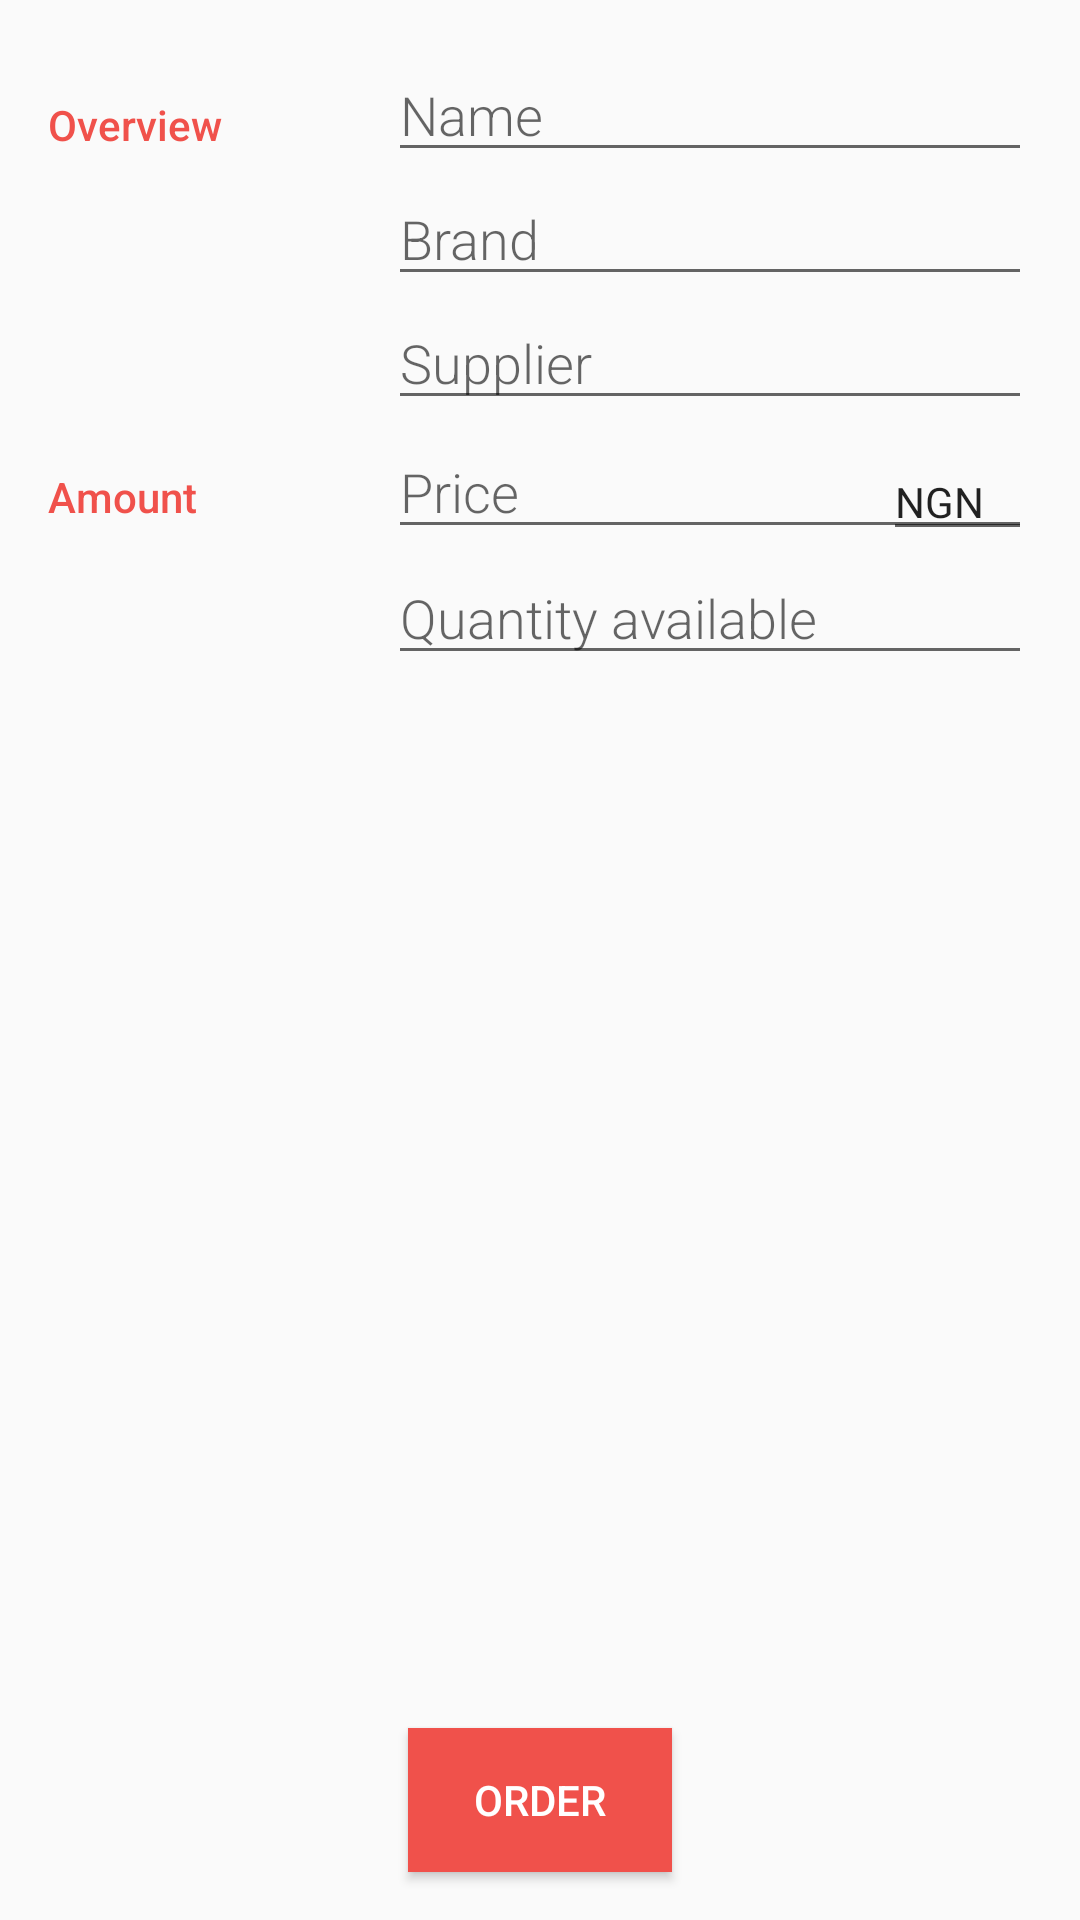

Produce the Android XML layout that renders to this screen, including the resource entries it uses.
<!-- AndroidManifest.xml: activity theme EditorTheme -->
<!-- res/layout/activity_editor.xml -->
<?xml version="1.0" encoding="utf-8"?>
<RelativeLayout
    xmlns:android="http://schemas.android.com/apk/res/android"
    xmlns:tools="http://schemas.android.com/tools"
    android:layout_height="match_parent"
    android:layout_width="match_parent">
<LinearLayout

    android:orientation="vertical"
    android:layout_width="match_parent"
    android:layout_height="match_parent"
    android:padding="16dp"
    tools:context=".EditorActivity">

    
    <LinearLayout
        android:layout_width="match_parent"
        android:layout_height="wrap_content"
        android:orientation="horizontal">

        
        <TextView
            android:text="@string/category_overview"
            style="@style/CategoryStyle"/>

        
        <LinearLayout
            android:layout_height="wrap_content"
            android:layout_width="0dp"
            android:layout_weight="2"
            android:paddingLeft="4dp"
            android:orientation="vertical">

            
            <EditText
                android:id="@+id/edit_product_name"
                android:layout_width="match_parent"
                android:layout_height="wrap_content"
                style="@style/EditorFieldStyle"
                android:hint="@string/hint_product_name"/>
            
            <EditText
                android:id="@+id/edit_product_brand"
                android:layout_width="match_parent"
                android:layout_height="wrap_content"
                style="@style/EditorFieldStyle"
                android:hint="@string/hint_product_brand"/>
            
            <EditText
                android:id="@+id/edit_product_supplier"
                android:layout_width="match_parent"
                android:layout_height="wrap_content"
                style="@style/EditorFieldStyle"
                android:hint="@string/hint_product_supplier"/>


        </LinearLayout>

    </LinearLayout>

    
    <LinearLayout
        android:layout_width="match_parent"
        android:layout_height="wrap_content"
        android:orientation="horizontal">

        
        <TextView
            android:text="@string/category_amount"
            style="@style/CategoryStyle"/>

        
        <RelativeLayout
            android:layout_height="wrap_content"
            android:layout_width="0dp"
            android:layout_weight="2"
            android:paddingLeft="4dp">

            
            <EditText
                android:id="@+id/edit_product_price"
                android:inputType="number"
                style="@style/EditorFieldStyle"
                android:hint="@string/hint_product_price"/>

            
            <EditText
                android:id="@+id/edit_currency"
                android:text="@string/currency_per_price"
                style="@style/EditorCurrencyStyle"/>
            
            <EditText
                android:id="@+id/edit_product_quantity"
                android:layout_width="match_parent"
                android:layout_height="wrap_content"
                android:inputType="number"
                android:layout_below="@id/edit_currency"
                style="@style/EditorFieldStyle"
                android:hint="@string/hint_product_quantity"/>

    </RelativeLayout>

    </LinearLayout>

    
    
</LinearLayout>
    <Button
        android:id="@+id/button_order"
        android:layout_width="wrap_content"
        android:layout_height="wrap_content"
        android:layout_alignParentBottom="true"
        android:layout_centerInParent="true"
        android:layout_marginBottom="@dimen/activity_margin"
        android:text="order"
        style="@style/ButtonStyle"/>


</RelativeLayout>
<!-- resources referenced by this layout -->
<resources>
  <dimen name="activity_margin">16dp</dimen>
  <string name="category_amount">Amount</string>
  <string name="category_overview">Overview</string>
  <string name="category_photo">Add Photo</string>
  <string name="currency_per_price">NGN</string>
  <string name="hint_product_brand">Brand</string>
  <string name="hint_product_name">Name</string>
  <string name="hint_product_price">Price</string>
  <string name="hint_product_quantity">Quantity available</string>
  <string name="hint_product_supplier">Supplier</string>
  <style name="ButtonStyle">
          <item name="android:background">@color/colorPrimary</item>
          <item name="android:textColor">#FFFFFF</item>
  
      </style>
  <style name="CategoryStyle">
          <item name="android:layout_height">wrap_content</item>
          <item name="android:layout_width">0dp</item>
          <item name="android:layout_weight">1</item>
          <item name="android:paddingTop">16dp</item>
          <item name="android:textColor">@color/colorAccent</item>
          <item name="android:fontFamily">sans-serif-medium</item>
          <item name="android:textAppearance">?android:textAppearanceSmall</item>
      </style>
  <style name="EditorCurrencyStyle">
          <item name="android:layout_height">wrap_content</item>
          <item name="android:layout_width">wrap_content</item>
          <item name="android:layout_alignParentRight">true</item>
          <item name="android:paddingRight">16dp</item>
          <item name="android:paddingTop">16dp</item>
          <item name="android:textAppearance">?android:textAppearanceSmall</item>
      </style>
  <style name="EditorFieldStyle">
      <item name="android:layout_height">wrap_content</item>
      <item name="android:layout_width">match_parent</item>
      <item name="android:fontFamily">sans-serif-light</item>
      <item name="android:textAppearance">?android:textAppearanceMedium</item>
      </style>
  <style name="EditorTheme" parent="Theme.AppCompat.Light.DarkActionBar">
          <item name="colorPrimary">@color/editorColorPrimary</item>
          <item name="colorPrimaryDark">@color/editorColorPrimaryDark</item>
          <item name="colorAccent">@color/colorAccent</item>
      </style>
  <color name="colorPrimary">#F0514B</color>
  <color name="colorAccent">#F0514B</color>
  <color name="editorColorPrimary">#2D3640</color>
  <color name="editorColorPrimaryDark">#394450</color>
</resources>
